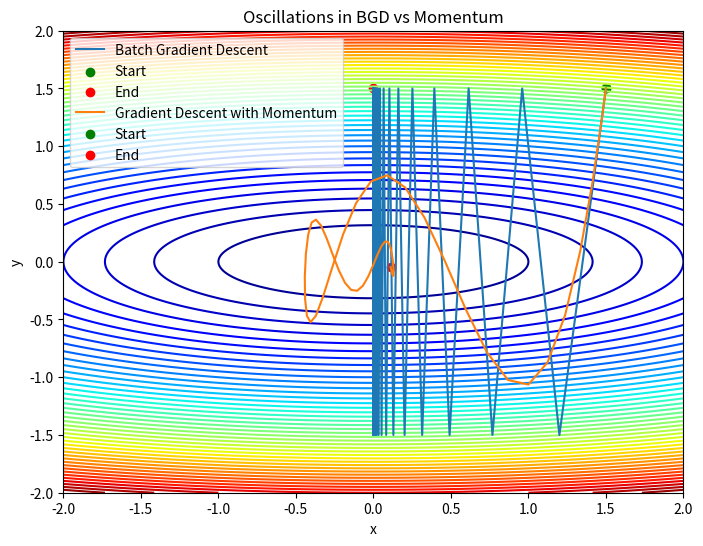
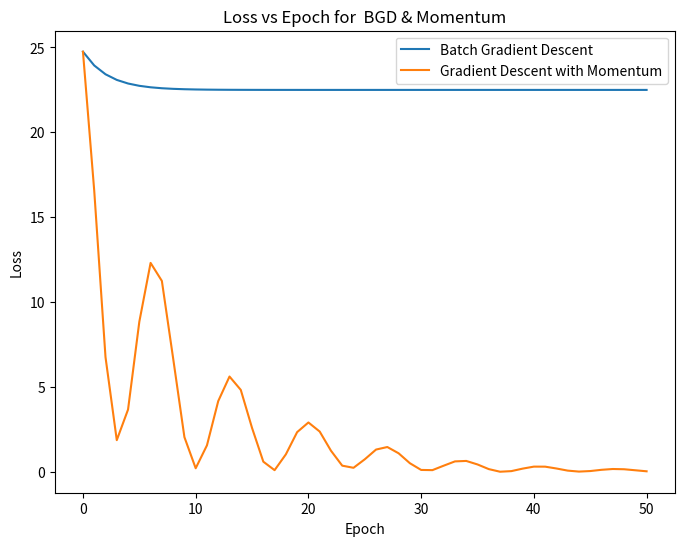

Write the Python code that produced these figures, in order.
import numpy as np
import matplotlib.pyplot as plt


def quadratic_loss(x, y):
    return x**2 + 10*y**2

def quadratic_grad(x, y):
    dx = 2*x
    dy = 20*y

    return np.array([dx, dy])



def batch_gradient_descent(loss_func, gradient_func, eta, epochs, start_point):
    x, y = start_point
    path = [(x, y)]

    losses = [loss_func(x, y)]

    for _ in range(epochs):
        grad = gradient_func(x, y)
        x -= eta*grad[0]
        y -= eta*grad[1]
        path.append((x, y))
        losses.append(loss_func(x, y))
    
    return np.array(path), losses


def momentum_gradient_descent(loss_func, gradient_func, eta, beta, epochs, start_point):
    x, y = start_point
    v = np.array([0, 0])
    path = [(x, y)]
    losses = [loss_func(x, y)]

    for _ in range(epochs):
        grad = gradient_func(x, y)
        v = beta*v + (1 - beta) * grad

        x -= eta*v[0]
        y -= eta*v[1]

        path.append((x, y))
        losses.append(loss_func(x, y))
    
    return np.array(path), losses


def plot_paths(function, paths, labels, title):
    X, Y = np.meshgrid(np.linspace(-2, 2, 400), np.linspace(-2, 2, 400))
    Z = function(X, Y)
    plt.figure(figsize=(8, 6))
    plt.contour(X, Y, Z, levels=50, cmap='jet')

    # Only label Start and End once
    first = True
    for path, label in zip(paths, labels):
        plt.plot(path[:, 0], path[:, 1], label=label)
        plt.scatter(path[0, 0], path[0, 1], color='green', label="Start")
        plt.scatter(path[-1, 0], path[-1, 1], color='red', label="End")
    plt.title(title)
    plt.xlabel("x")
    plt.ylabel("y")
    plt.legend()
    plt.show()

def plot_losses(losses, labels, title):
    plt.figure(figsize=(8, 6))
    for loss, label in zip(losses, labels):
        plt.plot(loss,label=label)

    plt.title(title)
    plt.xlabel("Epoch")
    plt.ylabel("Loss")
    plt.legend()
    plt.show()

def main():
    eta_bgd = 0.1
    eta_momentum = 0.1
    beta = 0.9
    epochs = 50
    start_point = (1.5, 1.5)


    path_bgd, losses_bgd = batch_gradient_descent(quadratic_loss, quadratic_grad, eta_bgd, epochs, start_point)
    path_momentum, losses_momemtum = momentum_gradient_descent(quadratic_loss, quadratic_grad, eta_momentum, beta, epochs, start_point)

    plot_paths(quadratic_loss, [path_bgd, path_momentum],
            ["Batch Gradient Descent", "Gradient Descent with Momentum"] ,
            "Oscillations in BGD vs Momentum")
    
    plot_losses([losses_bgd, losses_momemtum], ["Batch Gradient Descent",
            "Gradient Descent with Momentum" ] ,
            "Loss vs Epoch for  BGD & Momentum")
    

if __name__ == "__main__":
    main()